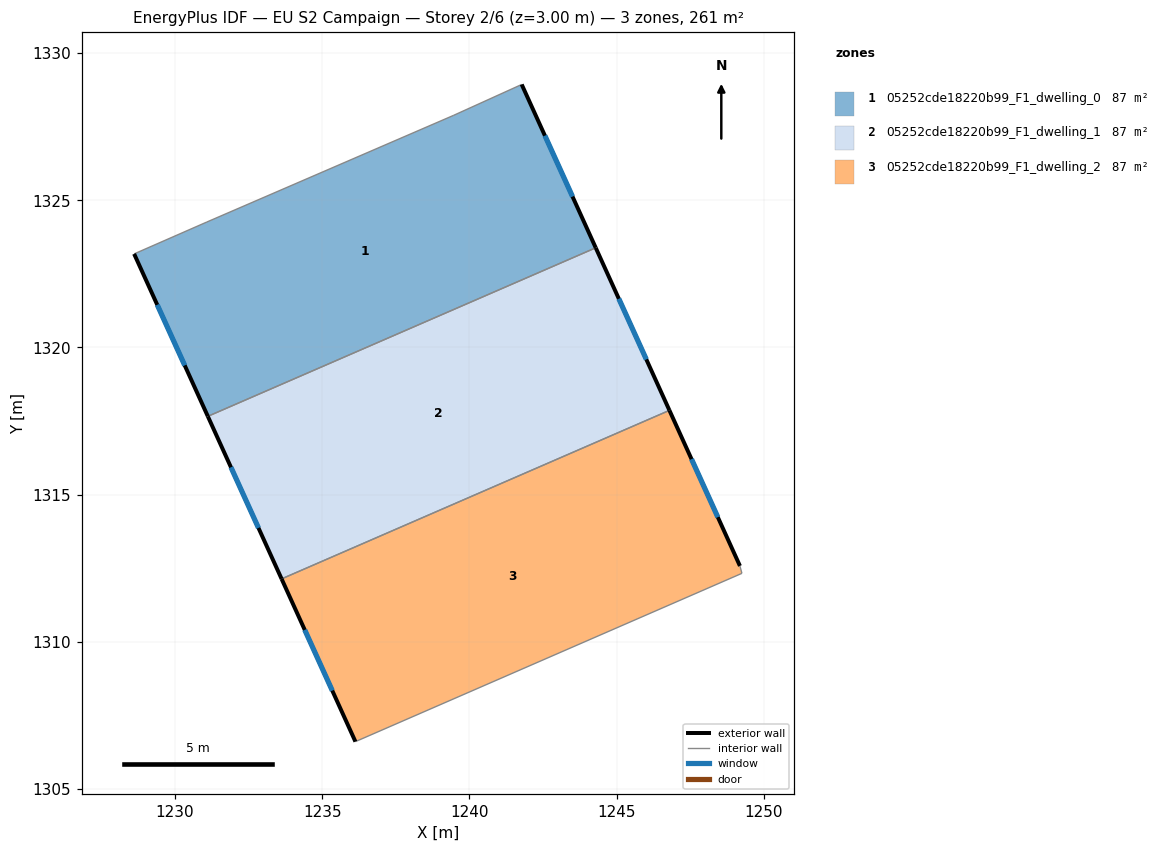
=== STOREY PLAN SPEC (per zone: floor XY polygon, exterior-wall plan segments, windows/doors) ===
zone 1: 05252cde18220b99_F1_dwelling_0  (87.1 m²)
  floor: (1241.77, 1328.93) (1244.29, 1323.38) (1231.11, 1317.66) (1228.61, 1323.18) (1231.08, 1324.26) (1239.47, 1327.89)
  exterior wall: (1228.61, 1323.18) – (1231.11, 1317.66)  [6.1 m]
    window: (1229.39, 1321.45) – (1230.33, 1319.39)  [2.5 m²]
  exterior wall: (1244.29, 1323.38) – (1241.77, 1328.93)  [6.1 m]
    window: (1243.50, 1325.12) – (1242.56, 1327.19)  [2.5 m²]
  interior walls: 4
zone 2: 05252cde18220b99_F1_dwelling_1  (87.1 m²)
  floor: (1244.29, 1323.38) (1246.79, 1317.86) (1233.62, 1312.14) (1231.11, 1317.66)
  exterior wall: (1246.79, 1317.86) – (1244.29, 1323.38)  [6.1 m]
    window: (1246.01, 1319.59) – (1245.07, 1321.65)  [2.5 m²]
  exterior wall: (1231.11, 1317.66) – (1233.62, 1312.14)  [6.1 m]
    window: (1231.90, 1315.93) – (1232.83, 1313.87)  [2.5 m²]
  interior walls: 2
zone 3: 05252cde18220b99_F1_dwelling_2  (87.1 m²)
  floor: (1246.79, 1317.86) (1249.19, 1312.58) (1249.25, 1312.33) (1236.13, 1306.61) (1233.62, 1312.14)
  exterior wall: (1249.19, 1312.58) – (1246.79, 1317.86)  [5.8 m]
    window: (1248.44, 1314.23) – (1247.54, 1316.21)  [2.4 m²]
  exterior wall: (1233.62, 1312.14) – (1236.13, 1306.61)  [6.1 m]
    window: (1234.40, 1310.41) – (1235.34, 1308.34)  [2.5 m²]
  interior walls: 3

=== DERIVED (storey summary) ===
Building: EU S2 Campaign
Storey: 2 of 6  (floor level z = 3.00 m)
Storey gross floor area: 261.3 m²
Zones on this storey: 3
  - 05252cde18220b99_F1_dwelling_0: floor 87.1 m²; exterior wall 12.2 m (36.5 m²); 2 window(s) 5.1 m²; WWR 13.9%
  - 05252cde18220b99_F1_dwelling_1: floor 87.1 m²; exterior wall 12.1 m (36.4 m²); 2 window(s) 5.1 m²; WWR 13.9%
  - 05252cde18220b99_F1_dwelling_2: floor 87.1 m²; exterior wall 11.9 m (35.6 m²); 2 window(s) 5.0 m²; WWR 13.9%
Zone adjacency (shared interzone walls):
  - 05252cde18220b99_F1_dwelling_0 ↔ 05252cde18220b99_F1_dwelling_1
  - 05252cde18220b99_F1_dwelling_1 ↔ 05252cde18220b99_F1_dwelling_2